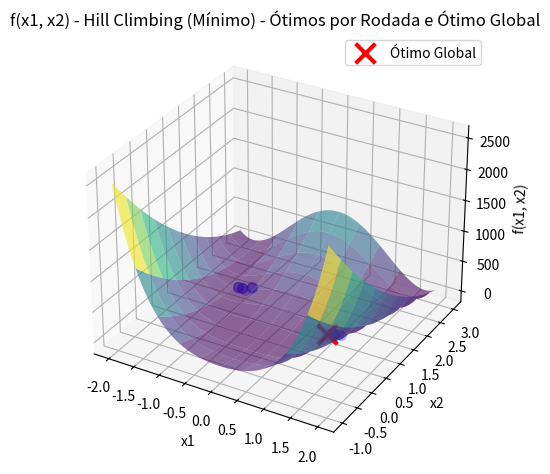

Recreate this plot in Python.
import numpy as np
import matplotlib.pyplot as plt
from mpl_toolkits.mplot3d import Axes3D

def candidato(x, epsilon):
    return x + np.random.uniform(low=-epsilon, high=epsilon)

def restricao_caixa(x, limite_inferior, limite_superior):
    return np.maximum(limite_inferior, np.minimum(x, limite_superior))

def funcao_objetivo(x1, x2):
    return (x1 - 1)**2 + 100 * (x2 - x1**2)**2

def hill_climbing(limite_inferior, limite_superior, epsilon, maxit):
    x1_best = np.random.uniform(low=limite_inferior, high=limite_superior)
    x2_best = np.random.uniform(low=limite_inferior, high=limite_superior)
    fbest = funcao_objetivo(x1_best, x2_best)

    resultados = []

    for _ in range(maxit):
        x1_candidate = restricao_caixa(candidato(x1_best, epsilon), limite_inferior, limite_superior)
        x2_candidate = restricao_caixa(candidato(x2_best, epsilon), limite_inferior, limite_superior)
        f_candidate = funcao_objetivo(x1_candidate, x2_candidate)

        if f_candidate < fbest:
            x1_best, x2_best = x1_candidate, x2_candidate
            fbest = f_candidate

        resultados.append((x1_best, x2_best, fbest))

    return resultados

# Substitua os valores apropriados
limite_inferior_x1 = -2
limite_superior_x1 = 2
limite_inferior_x2 = -1
limite_superior_x2 = 3
epsilon = 0.1
#Está demorando mais do que o normal. Testei com valores menores apenas para verificar se estava funcionando.
maxit = 10
rodadas = 2

# Executa o algoritmo Hill Climbing em 100 rodadas
resultados_por_rodada = []

for _ in range(rodadas):
    resultados = hill_climbing(limite_inferior_x1, limite_superior_x1, epsilon, maxit)
    resultados_por_rodada.append(resultados)

# Encontra o ótimo global entre as rodadas
resultados_globais = [min(resultados, key=lambda x: x[2]) for resultados in resultados_por_rodada]
resultado_otimo_global = min(resultados_globais, key=lambda x: x[2])

# Criação do gráfico da função
x1_vals = np.linspace(limite_inferior_x1, limite_superior_x1, 100)
x2_vals = np.linspace(limite_inferior_x2, limite_superior_x2, 100)
X1, X2 = np.meshgrid(x1_vals, x2_vals)
Y = funcao_objetivo(X1, X2)

fig = plt.figure()
ax = fig.add_subplot(projection='3d')
ax.plot_surface(X1, X2, Y, rstride=10, cstride=10, alpha=0.6, cmap='viridis')

# Plota os ótimos de cada rodada de forma mais transparente
for resultados in resultados_por_rodada:
    for resultado in resultados:
        ax.scatter(resultado[0], resultado[1], resultado[2], marker='o', s=50, linewidth=1, color='blue', alpha=0.2)

# Plota o ótimo global de forma mais destacada
ax.scatter(resultado_otimo_global[0], resultado_otimo_global[1], resultado_otimo_global[2], marker='x', s=200, linewidth=3, color='red', label='Ótimo Global')

ax.set_xlabel('x1')
ax.set_ylabel('x2')
ax.set_zlabel('f(x1, x2)')
ax.set_title('f(x1, x2) - Hill Climbing (Mínimo) - Ótimos por Rodada e Ótimo Global')
ax.legend()

plt.tight_layout()
plt.show()
